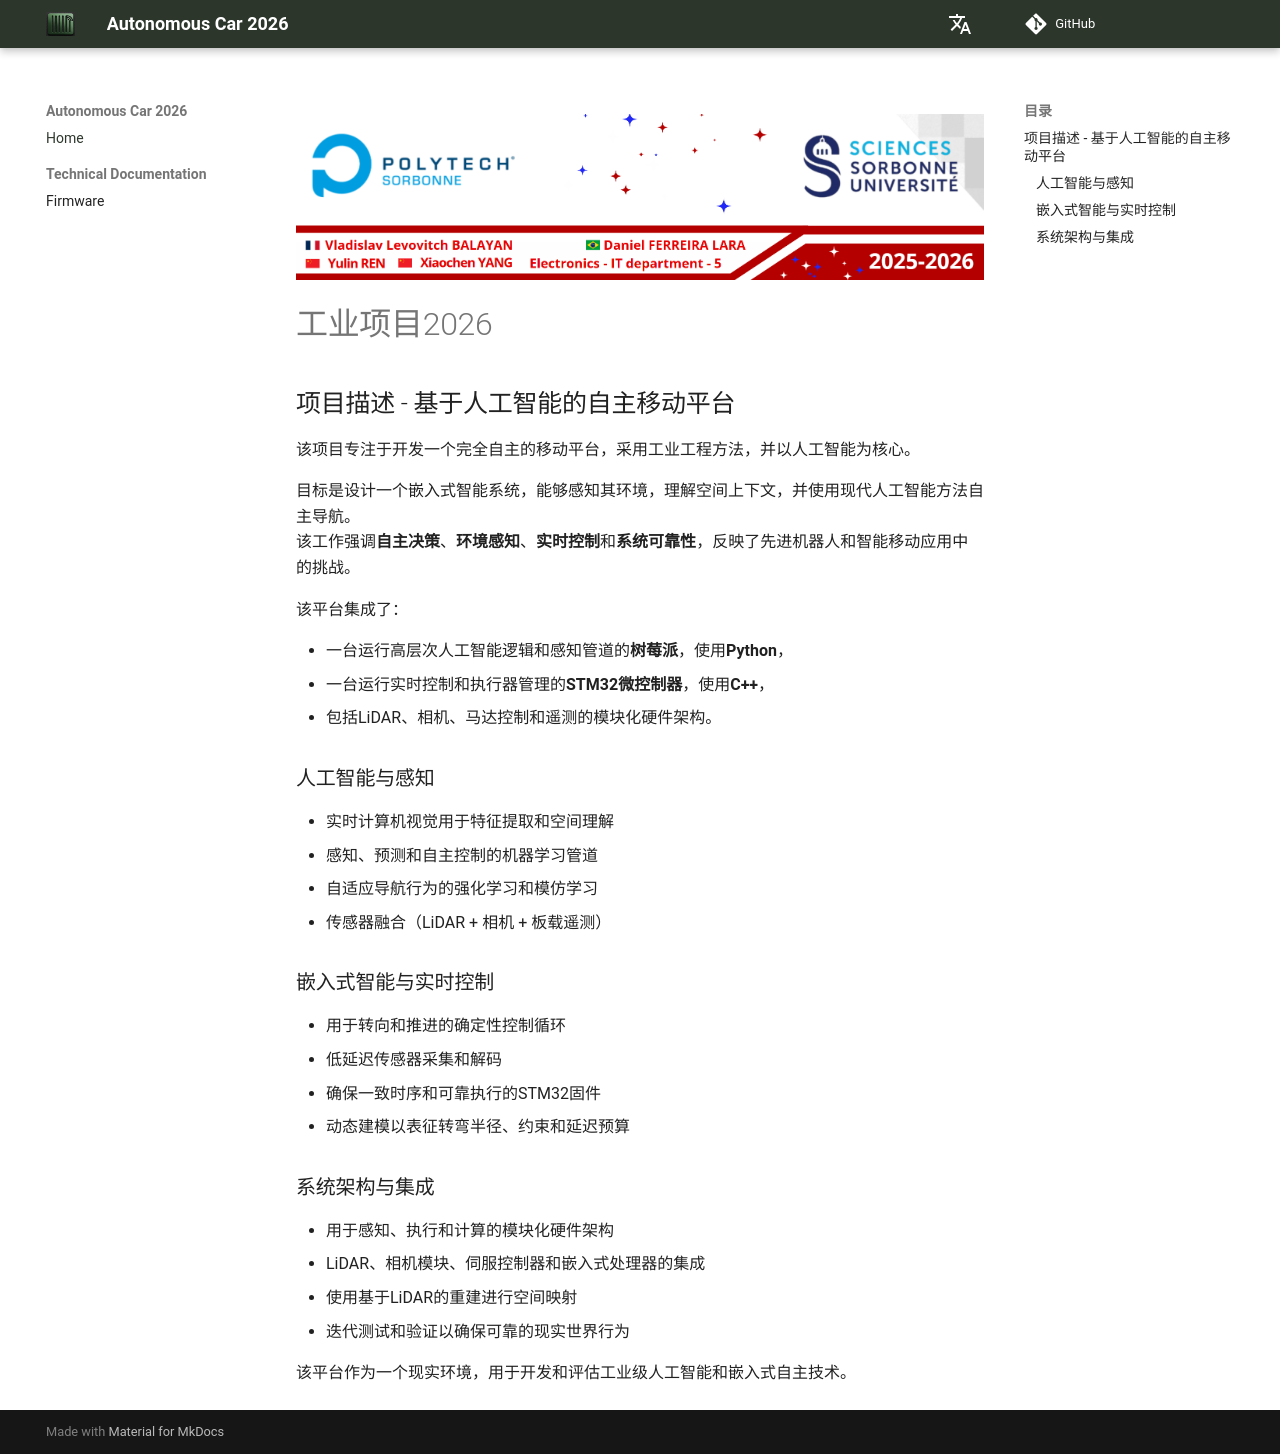

repository: Vladislav-Levovitch-Polytech-Sorbonne/Projet_Industriel_2026 · page: zh/index.html · generator: mkdocs

![横幅](./Useful_Resources/Images_ReadME/banner.png)

# 工业项目2026

## 项目描述 - 基于人工智能的自主移动平台

该项目专注于开发一个完全自主的移动平台，采用工业工程方法，并以人工智能为核心。

目标是设计一个嵌入式智能系统，能够感知其环境，理解空间上下文，并使用现代人工智能方法自主导航。  
该工作强调**自主决策**、**环境感知**、**实时控制**和**系统可靠性**，反映了先进机器人和智能移动应用中的挑战。

该平台集成了：

- 一台运行高层次人工智能逻辑和感知管道的**树莓派**，使用**Python**，  
- 一台运行实时控制和执行器管理的**STM32微控制器**，使用**C++**，  
- 包括LiDAR、相机、马达控制和遥测的模块化硬件架构。

### 人工智能与感知  
- 实时计算机视觉用于特征提取和空间理解  
- 感知、预测和自主控制的机器学习管道  
- 自适应导航行为的强化学习和模仿学习  
- 传感器融合（LiDAR + 相机 + 板载遥测）  

### 嵌入式智能与实时控制  
- 用于转向和推进的确定性控制循环  
- 低延迟传感器采集和解码  
- 确保一致时序和可靠执行的STM32固件  
- 动态建模以表征转弯半径、约束和延迟预算  

### 系统架构与集成  
- 用于感知、执行和计算的模块化硬件架构  
- LiDAR、相机模块、伺服控制器和嵌入式处理器的集成  
- 使用基于LiDAR的重建进行空间映射  
- 迭代测试和验证以确保可靠的现实世界行为  

该平台作为一个现实环境，用于开发和评估工业级人工智能和嵌入式自主技术。
